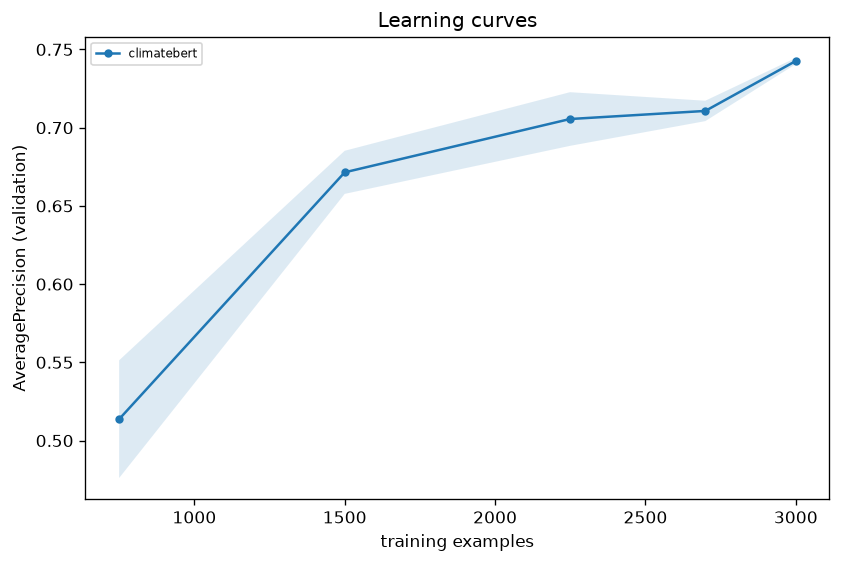

The table this chart was drawn from, first rows:
model, frac, n_train, seed, AveragePrecision, ROC_AUC
climatebert, 0.25, 750, 0, 0.4956, 0.8631
climatebert, 0.25, 750, 1, 0.5495, 0.8965
climatebert, 0.25, 750, 2, 0.5382, 0.8903
climatebert, 0.25, 750, 3, 0.4568, 0.8671
climatebert, 0.25, 750, 4, 0.5283, 0.8886
climatebert, 0.5, 1500, 0, 0.6701, 0.9376
climatebert, 0.5, 1500, 1, 0.6613, 0.9287
climatebert, 0.5, 1500, 2, 0.6718, 0.9352
climatebert, 0.5, 1500, 3, 0.6599, 0.9286
climatebert, 0.5, 1500, 4, 0.6943, 0.9378
climatebert, 0.75, 2249, 0, 0.7027, 0.947
climatebert, 0.75, 2249, 1, 0.6863, 0.945
climatebert, 0.75, 2249, 2, 0.6932, 0.9432
climatebert, 0.75, 2249, 3, 0.7175, 0.9441
climatebert, 0.75, 2249, 4, 0.728, 0.9531
climatebert, 0.9, 2699, 0, 0.6999, 0.9458
climatebert, 0.9, 2699, 1, 0.717, 0.9499
climatebert, 0.9, 2699, 2, 0.7137, 0.9517
climatebert, 0.9, 2699, 3, 0.7126, 0.947
climatebert, 0.9, 2699, 4, 0.7103, 0.9514
climatebert, 1.0, 2999, 0, 0.7429, 0.9555
climatebert, 1.0, 2999, 1, 0.7422, 0.9561
climatebert, 1.0, 2999, 2, 0.745, 0.9559
climatebert, 1.0, 2999, 3, 0.7395, 0.9555
climatebert, 1.0, 2999, 4, 0.7431, 0.9557
